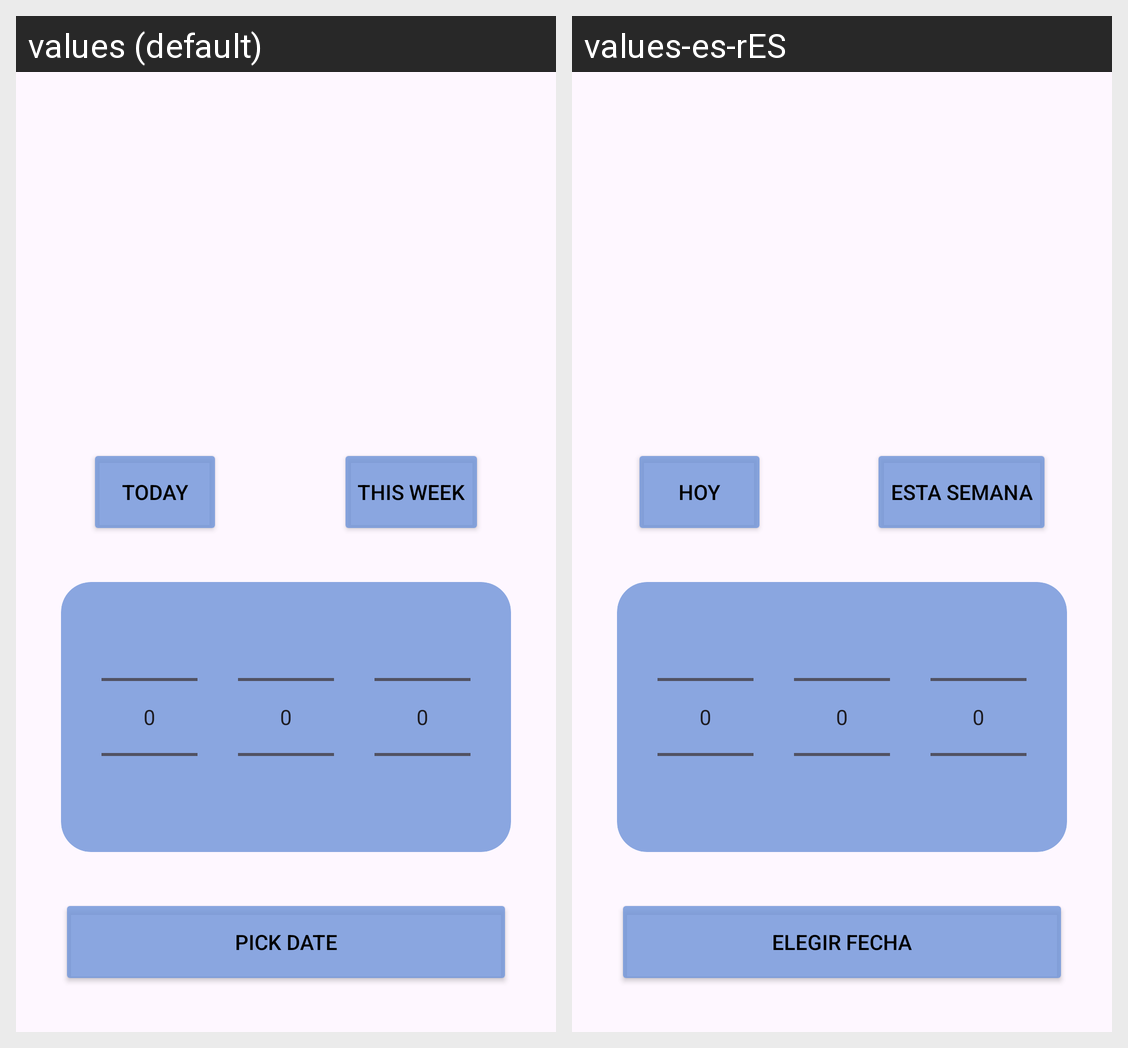

For this localized Android screen grid, give each drawn string resource with its value in every locale shown.
Android screen res/layout/activity_main.xml rendered under 2 locales, left to right: values (default), values-es-rES. Device: Nexus 5 (rendered at 1080×1920; each locale shown at half size, 540×960, under a caption strip naming it); theme Theme.VozmedianoNasa.
Strings drawn on this screen, with the default value and each locale's value (text and hints the layout hard-codes, and strings that could not be matched under every locale, appear in the picture but are not listed):

today
  values: TODAY
  values-es-rES: HOY

this_week
  values: THIS WEEK
  values-es-rES: ESTA SEMANA

pick_date
  values: PICK DATE
  values-es-rES: ELEGIR FECHA
